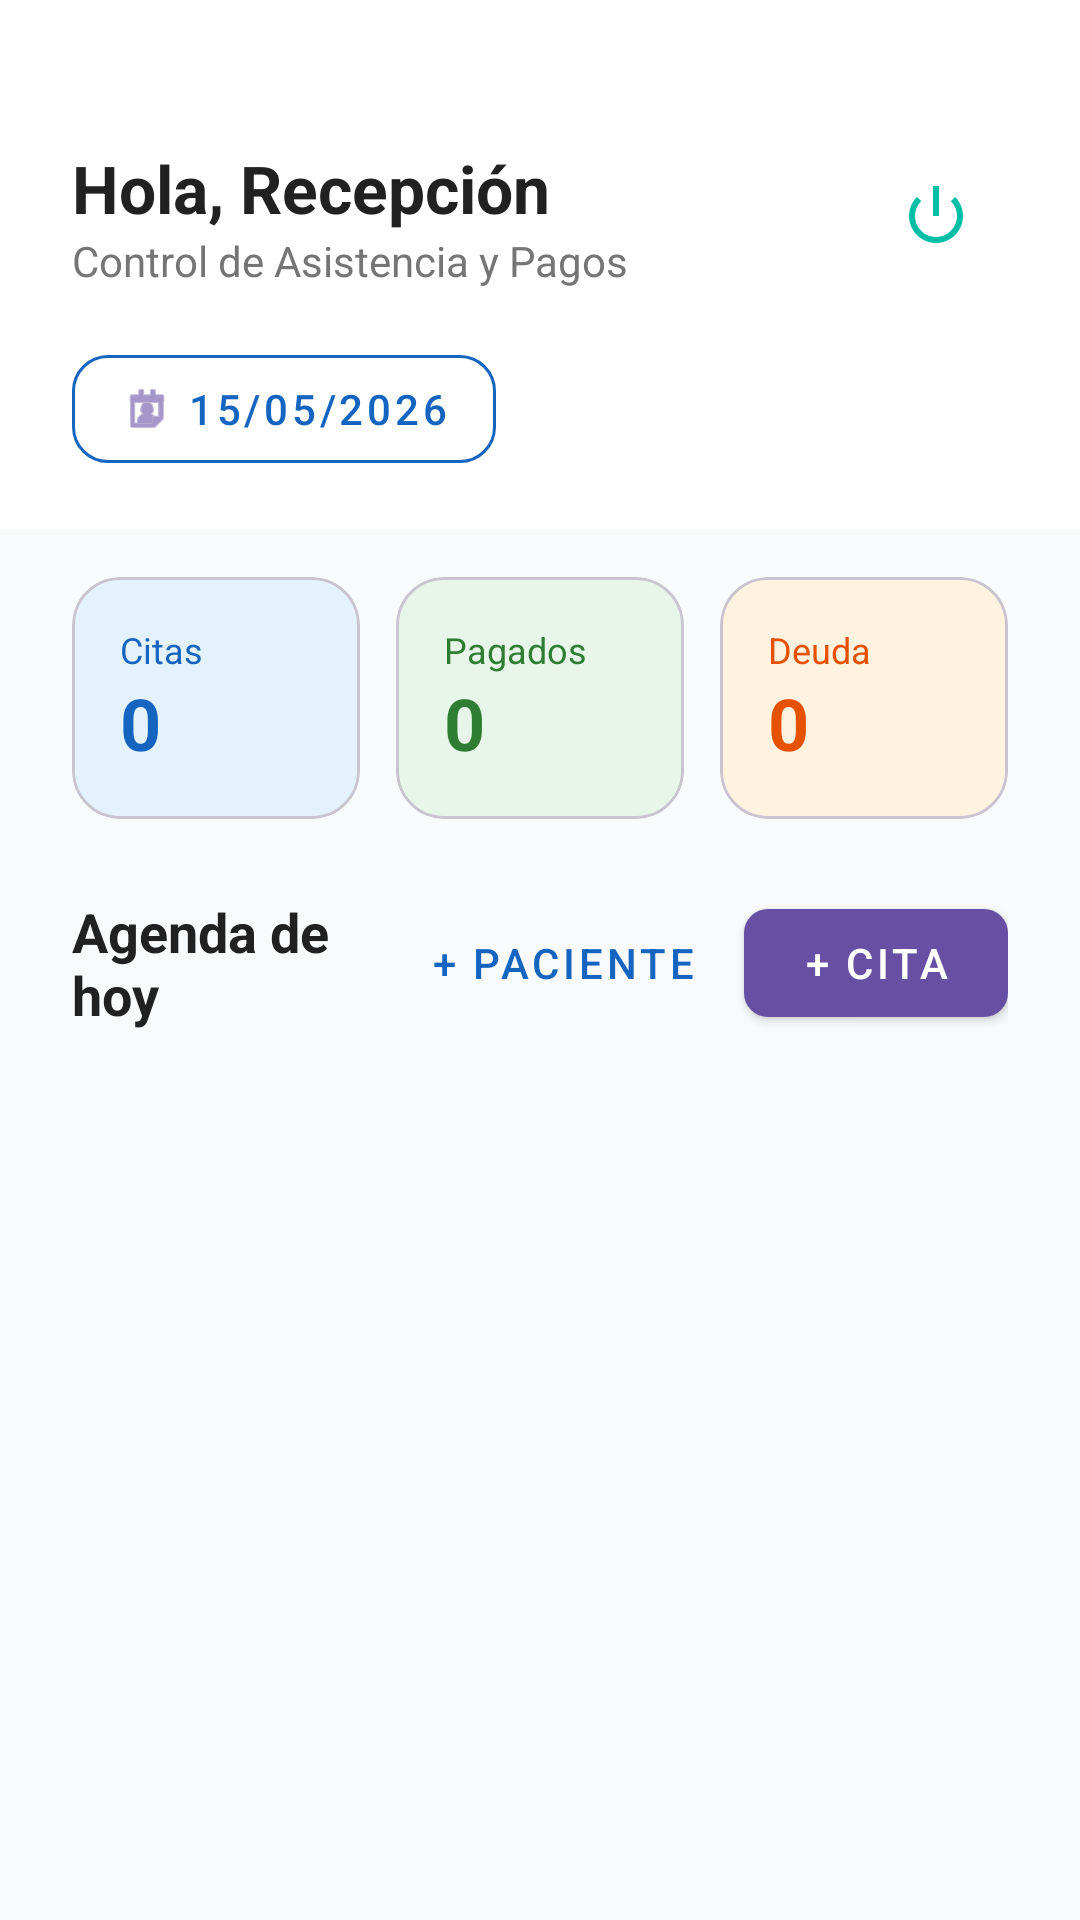

Android layout source for this screen:
<!-- AndroidManifest.xml: application theme Theme.MEDICITAS -->
<!-- res/layout/activity_recepcionista_home.xml -->
<?xml version="1.0" encoding="utf-8"?>
<androidx.coordinatorlayout.widget.CoordinatorLayout xmlns:android="http://schemas.android.com/apk/res/android"
    xmlns:app="http://schemas.android.com/apk/res-auto"
    xmlns:tools="http://schemas.android.com/tools"
    android:id="@+id/main"
    android:layout_width="match_parent"
    android:layout_height="match_parent"
    android:background="#F8FAFC">

    <com.google.android.material.appbar.AppBarLayout
        android:layout_width="match_parent"
        android:layout_height="wrap_content"
        android:background="#FFFFFF"
        app:elevation="0dp">

        <LinearLayout
            android:layout_width="match_parent"
            android:layout_height="wrap_content"
            android:orientation="vertical"
            android:paddingHorizontal="24dp"
            android:paddingTop="48dp"
            android:paddingBottom="16dp">

            <LinearLayout
                android:layout_width="match_parent"
                android:layout_height="wrap_content"
                android:orientation="horizontal"
                android:gravity="center_vertical">

                <LinearLayout
                    android:layout_width="0dp"
                    android:layout_height="wrap_content"
                    android:layout_weight="1"
                    android:orientation="vertical">

                    <TextView
                        android:id="@+id/tvSaludo"
                        android:layout_width="wrap_content"
                        android:layout_height="wrap_content"
                        android:text="Hola, Recepción"
                        android:textColor="@color/text_primary"
                        android:textSize="22sp"
                        android:textStyle="bold" />

                    <TextView
                        android:layout_width="wrap_content"
                        android:layout_height="wrap_content"
                        android:text="Control de Asistencia y Pagos"
                        android:textColor="@color/text_secondary"
                        android:textSize="14sp" />
                </LinearLayout>

                <ImageButton
                    android:id="@+id/btnCerrarSesion"
                    android:layout_width="48dp"
                    android:layout_height="48dp"
                    android:background="?attr/selectableItemBackgroundBorderless"
                    android:src="@android:drawable/ic_lock_power_off"
                    app:tint="@color/accent" />
            </LinearLayout>

            
            <com.google.android.material.button.MaterialButton
                android:id="@+id/btnFecha"
                style="@style/Widget.MaterialComponents.Button.OutlinedButton"
                android:layout_width="wrap_content"
                android:layout_height="wrap_content"
                android:layout_marginTop="16dp"
                android:text="15/05/2026"
                app:icon="@android:drawable/ic_menu_my_calendar"
                app:cornerRadius="12dp"
                android:textColor="@color/primary"
                app:strokeColor="@color/primary" />
        </LinearLayout>
    </com.google.android.material.appbar.AppBarLayout>

    <androidx.core.widget.NestedScrollView
        android:layout_width="match_parent"
        android:layout_height="match_parent"
        app:layout_behavior="@string/appbar_scrolling_view_behavior">

        <LinearLayout
            android:layout_width="match_parent"
            android:layout_height="wrap_content"
            android:orientation="vertical"
            android:paddingHorizontal="24dp"
            android:paddingTop="16dp"
            android:paddingBottom="40dp">

            
            <LinearLayout
                android:layout_width="match_parent"
                android:layout_height="wrap_content"
                android:orientation="horizontal"
                android:layout_marginBottom="24dp">

                <com.google.android.material.card.MaterialCardView
                    android:layout_width="0dp"
                    android:layout_height="wrap_content"
                    android:layout_weight="1"
                    android:layout_marginEnd="8dp"
                    app:cardCornerRadius="16dp"
                    app:cardElevation="0dp"
                    app:cardBackgroundColor="#E3F2FD">
                    <LinearLayout
                        android:layout_width="match_parent"
                        android:layout_height="wrap_content"
                        android:orientation="vertical"
                        android:padding="16dp">
                        <TextView
                            android:layout_width="wrap_content"
                            android:layout_height="wrap_content"
                            android:text="Citas"
                            android:textColor="#1565C0"
                            android:textSize="12sp" />
                        <TextView
                            android:id="@+id/tvTotalCitas"
                            android:layout_width="wrap_content"
                            android:layout_height="wrap_content"
                            android:text="0"
                            android:textColor="#1565C0"
                            android:textSize="24sp"
                            android:textStyle="bold" />
                    </LinearLayout>
                </com.google.android.material.card.MaterialCardView>

                <com.google.android.material.card.MaterialCardView
                    android:layout_width="0dp"
                    android:layout_height="wrap_content"
                    android:layout_weight="1"
                    android:layout_marginHorizontal="4dp"
                    app:cardCornerRadius="16dp"
                    app:cardElevation="0dp"
                    app:cardBackgroundColor="#E8F5E9">
                    <LinearLayout
                        android:layout_width="match_parent"
                        android:layout_height="wrap_content"
                        android:orientation="vertical"
                        android:padding="16dp">
                        <TextView
                            android:layout_width="wrap_content"
                            android:layout_height="wrap_content"
                            android:text="Pagados"
                            android:textColor="#2E7D32"
                            android:textSize="12sp" />
                        <TextView
                            android:id="@+id/tvTotalPagados"
                            android:layout_width="wrap_content"
                            android:layout_height="wrap_content"
                            android:text="0"
                            android:textColor="#2E7D32"
                            android:textSize="24sp"
                            android:textStyle="bold" />
                    </LinearLayout>
                </com.google.android.material.card.MaterialCardView>

                <com.google.android.material.card.MaterialCardView
                    android:layout_width="0dp"
                    android:layout_height="wrap_content"
                    android:layout_weight="1"
                    android:layout_marginStart="8dp"
                    app:cardCornerRadius="16dp"
                    app:cardElevation="0dp"
                    app:cardBackgroundColor="#FFF3E0">
                    <LinearLayout
                        android:layout_width="match_parent"
                        android:layout_height="wrap_content"
                        android:orientation="vertical"
                        android:padding="16dp">
                        <TextView
                            android:layout_width="wrap_content"
                            android:layout_height="wrap_content"
                            android:text="Deuda"
                            android:textColor="#E65100"
                            android:textSize="12sp" />
                        <TextView
                            android:id="@+id/tvTotalPendientes"
                            android:layout_width="wrap_content"
                            android:layout_height="wrap_content"
                            android:text="0"
                            android:textColor="#E65100"
                            android:textSize="24sp"
                            android:textStyle="bold" />
                    </LinearLayout>
                </com.google.android.material.card.MaterialCardView>
            </LinearLayout>

            <LinearLayout
                android:layout_width="match_parent"
                android:layout_height="wrap_content"
                android:orientation="horizontal"
                android:gravity="center_vertical"
                android:layout_marginBottom="16dp">

                <TextView
                    android:layout_width="0dp"
                    android:layout_height="wrap_content"
                    android:layout_weight="1"
                    android:text="Agenda de hoy"
                    android:textColor="@color/text_primary"
                    android:textSize="18sp"
                    android:textStyle="bold" />

                <com.google.android.material.button.MaterialButton
                    android:id="@+id/btnNuevoPaciente"
                    style="@style/Widget.MaterialComponents.Button.TextButton"
                    android:layout_width="wrap_content"
                    android:layout_height="wrap_content"
                    android:text="+ Paciente"
                    android:textColor="@color/primary"
                    android:layout_marginEnd="8dp" />

                <com.google.android.material.button.MaterialButton
                    android:id="@+id/btnNuevaCita"
                    style="@style/Widget.MaterialComponents.Button"
                    android:layout_width="wrap_content"
                    android:layout_height="wrap_content"
                    android:text="+ Cita"
                    app:cornerRadius="8dp" />
            </LinearLayout>

            <androidx.recyclerview.widget.RecyclerView
                android:id="@+id/rvCitas"
                android:layout_width="match_parent"
                android:layout_height="wrap_content"
                tools:listitem="@layout/item_cita_recepcionista" />

            <TextView
                android:id="@+id/tvSinCitas"
                android:layout_width="match_parent"
                android:layout_height="wrap_content"
                android:layout_marginTop="60dp"
                android:gravity="center"
                android:text="No hay citas para esta fecha"
                android:textColor="@color/text_secondary"
                android:visibility="gone" />

            <ProgressBar
                android:id="@+id/progressBar"
                android:layout_width="wrap_content"
                android:layout_height="wrap_content"
                android:layout_gravity="center"
                android:layout_marginTop="40dp"
                android:visibility="gone" />

        </LinearLayout>
    </androidx.core.widget.NestedScrollView>

</androidx.coordinatorlayout.widget.CoordinatorLayout>
<!-- res/layout/item_cita_recepcionista.xml (included above) -->
<?xml version="1.0" encoding="utf-8"?>
<com.google.android.material.card.MaterialCardView xmlns:android="http://schemas.android.com/apk/res/android"
    xmlns:app="http://schemas.android.com/apk/res-auto"
    android:layout_width="match_parent"
    android:layout_height="wrap_content"
    android:layout_marginBottom="12dp"
    app:cardCornerRadius="16dp"
    app:cardElevation="2dp"
    app:strokeWidth="0dp">

    <LinearLayout
        android:layout_width="match_parent"
        android:layout_height="wrap_content"
        android:orientation="vertical"
        android:padding="16dp">

        <LinearLayout
            android:layout_width="match_parent"
            android:layout_height="wrap_content"
            android:orientation="horizontal"
            android:gravity="center_vertical">

            <TextView
                android:id="@+id/tvHora"
                android:layout_width="wrap_content"
                android:layout_height="wrap_content"
                android:text="08:00"
                android:textColor="@color/primary"
                android:textSize="18sp"
                android:textStyle="bold" />

            <View
                android:layout_width="1dp"
                android:layout_height="24dp"
                android:layout_marginHorizontal="12dp"
                android:background="#E0E0E0" />

            <LinearLayout
                android:layout_width="0dp"
                android:layout_height="wrap_content"
                android:layout_weight="1"
                android:orientation="vertical">

                <TextView
                    android:id="@+id/tvNombrePaciente"
                    android:layout_width="wrap_content"
                    android:layout_height="wrap_content"
                    android:text="Nombre del Paciente"
                    android:textColor="@color/text_primary"
                    android:textSize="15sp"
                    android:textStyle="bold" />

                <TextView
                    android:id="@+id/tvMedicoEspecialidad"
                    android:layout_width="wrap_content"
                    android:layout_height="wrap_content"
                    android:text="Dr. Apellido - Especialidad"
                    android:textColor="@color/text_secondary"
                    android:textSize="12sp" />
            </LinearLayout>

            <TextView
                android:id="@+id/tvEstadoCita"
                android:layout_width="wrap_content"
                android:layout_height="wrap_content"
                android:paddingHorizontal="10dp"
                android:paddingVertical="4dp"
                android:text="Reservada"
                android:textSize="11sp"
                android:textStyle="bold" />
        </LinearLayout>

        <View
            android:layout_width="match_parent"
            android:layout_height="1dp"
            android:layout_marginVertical="12dp"
            android:background="#F1F5F9" />

        <LinearLayout
            android:layout_width="match_parent"
            android:layout_height="wrap_content"
            android:orientation="horizontal"
            android:gravity="center_vertical">

            <TextView
                android:id="@+id/tvEstadoPago"
                android:layout_width="wrap_content"
                android:layout_height="wrap_content"
                android:text="Pendiente: S/. 50.00"
                android:textColor="#E65100"
                android:textSize="13sp"
                android:textStyle="bold" />

            <View
                android:layout_width="0dp"
                android:layout_height="0dp"
                android:layout_weight="1" />

            <com.google.android.material.button.MaterialButton
                android:id="@+id/btnCobrar"
                style="@style/Widget.MaterialComponents.Button.TextButton"
                android:layout_width="wrap_content"
                android:layout_height="wrap_content"
                android:text="Cobrar"
                android:textAllCaps="false"
                app:icon="@android:drawable/ic_menu_send" />

            <com.google.android.material.button.MaterialButton
                android:id="@+id/btnAsistencia"
                style="@style/Widget.MaterialComponents.Button.TextButton"
                android:layout_width="wrap_content"
                android:layout_height="wrap_content"
                android:text="Asistió"
                android:textAllCaps="false"
                app:icon="@android:drawable/checkbox_on_background" />
        </LinearLayout>

        <LinearLayout
            android:id="@+id/layoutAccionesExtra"
            android:layout_width="match_parent"
            android:layout_height="wrap_content"
            android:orientation="horizontal"
            android:gravity="end"
            android:visibility="gone">

             <com.google.android.material.button.MaterialButton
                android:id="@+id/btnCancelar"
                style="@style/Widget.MaterialComponents.Button.TextButton"
                android:layout_width="wrap_content"
                android:layout_height="wrap_content"
                android:text="Cancelar Cita"
                android:textAllCaps="false"
                android:textColor="#C62828"
                app:icon="@android:drawable/ic_menu_close_clear_cancel"
                app:iconTint="#C62828" />
        </LinearLayout>

    </LinearLayout>
</com.google.android.material.card.MaterialCardView>
<!-- resources referenced by this layout -->
<resources>
  <color name="accent">#00BFA5</color>
  <color name="primary">#1565C0</color>
  <color name="text_primary">#212121</color>
  <color name="text_secondary">#757575</color>
  <style name="Theme.MEDICITAS" parent="Base.Theme.MEDICITAS" />
  <style name="Base.Theme.MEDICITAS" parent="Theme.Material3.Light.NoActionBar">
          
          
      </style>
</resources>
